Photos from the image-classification dataset "dataset" in the GitHub repository dilipraj-dev/AI_Based_Smart_Parking_Occupancy_Detection. Its 2 classes are: occupied, vacant.

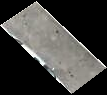
Label: vacant

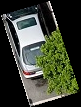
Label: occupied

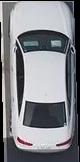
Label: occupied

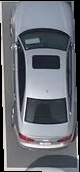
Label: occupied

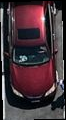
Label: occupied

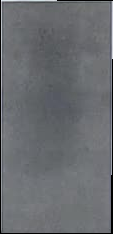
Label: vacant
